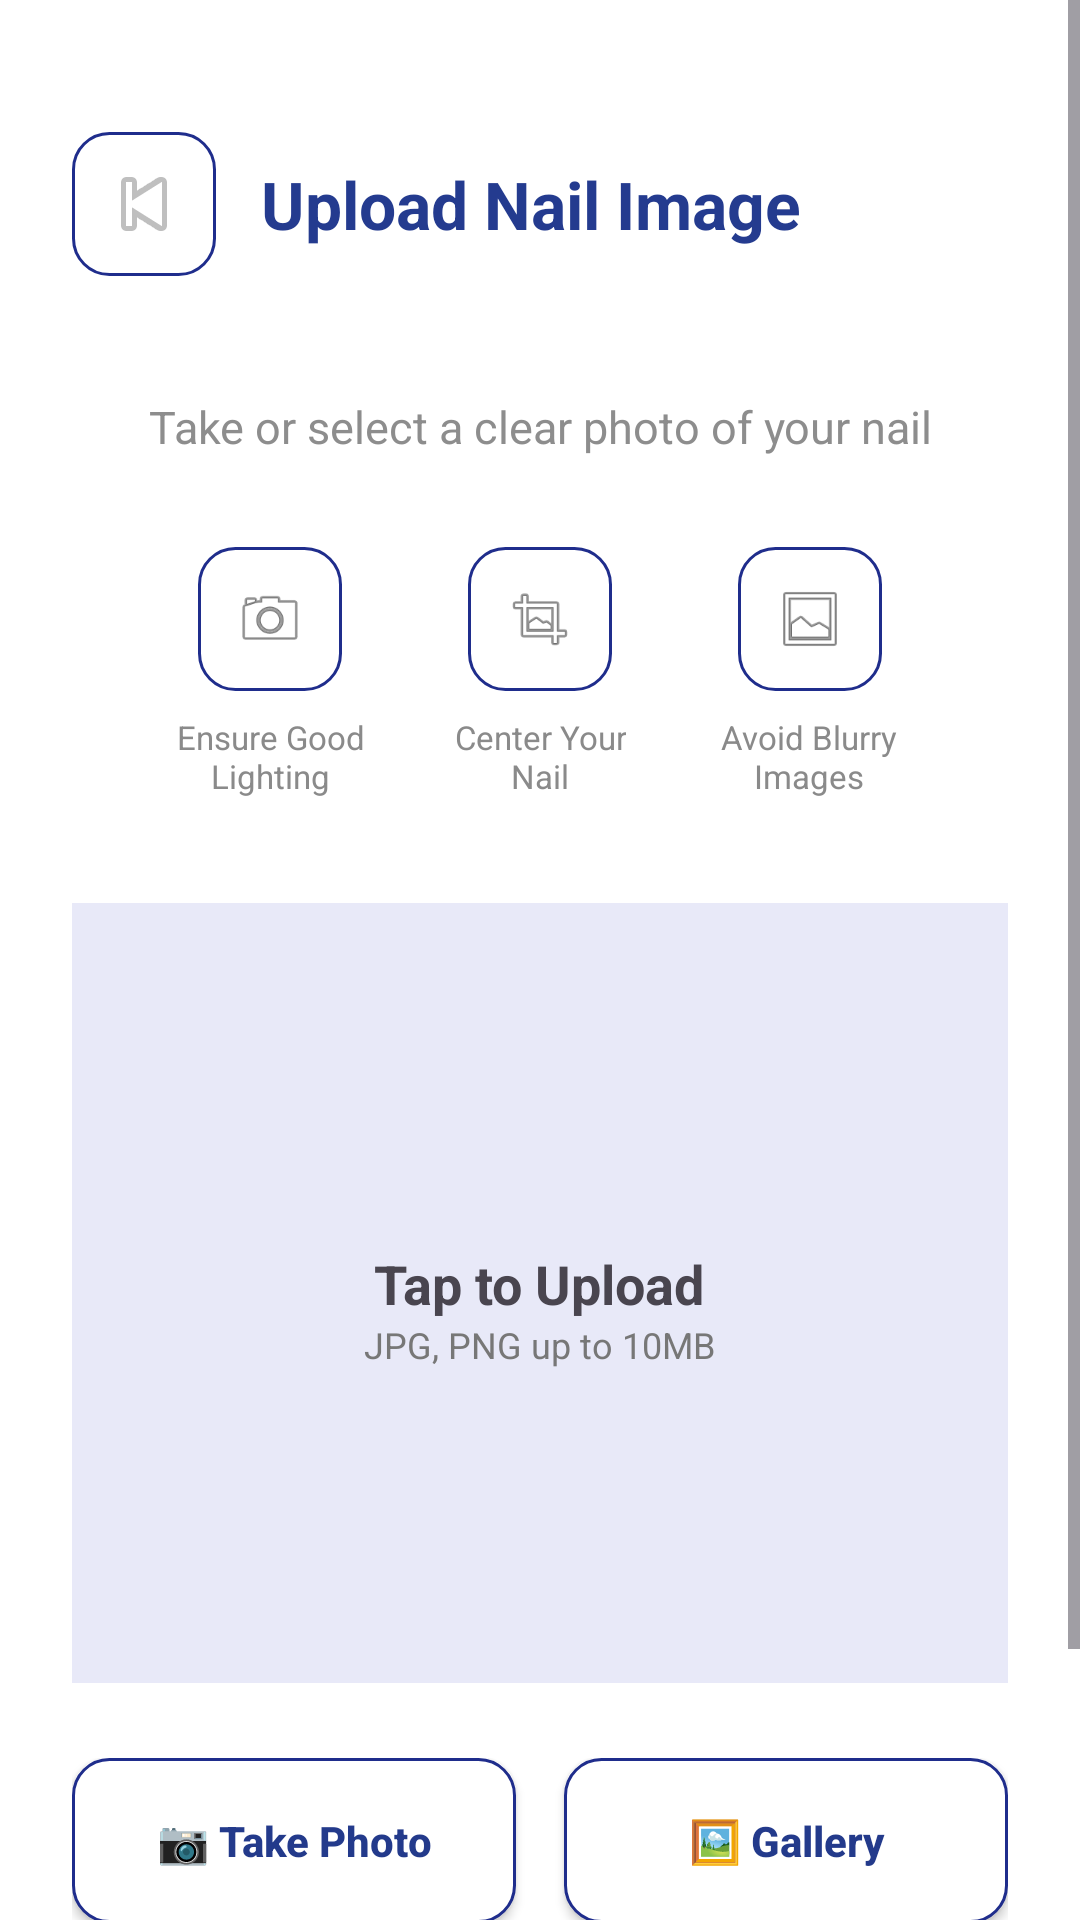

Reconstruct the res/layout file that produces this screen, plus the resources it refers to.
<!-- AndroidManifest.xml: application theme Theme.AIAutomatedNailDiseaseDetection -->
<!-- res/layout/activity_upload_image.xml -->
<?xml version="1.0" encoding="utf-8"?>
<ScrollView xmlns:android="http://schemas.android.com/apk/res/android"
    android:layout_width="match_parent"
    android:layout_height="match_parent"
    android:background="#FFFFFF">

    <LinearLayout
        android:layout_width="match_parent"
        android:layout_height="wrap_content"
        android:orientation="vertical"
        android:padding="24dp">

        

        <LinearLayout
            android:layout_width="match_parent"
            android:layout_height="wrap_content"
            android:gravity="center_vertical"
            android:orientation="horizontal"
            android:paddingTop="20dp">

            <ImageButton
                android:id="@+id/btnBack"
                android:layout_width="48dp"
                android:layout_height="48dp"
                android:background="@drawable/button_white"
                android:contentDescription="Back"
                android:padding="10dp"
                android:src="@android:drawable/ic_media_previous" />

            <TextView
                android:layout_width="wrap_content"
                android:layout_height="wrap_content"
                android:layout_marginStart="15dp"
                android:text="Upload Nail Image"
                android:textColor="#243B8F"
                android:textSize="22sp"
                android:textStyle="bold" />

        </LinearLayout>

        <TextView
            android:layout_width="match_parent"
            android:layout_height="wrap_content"
            android:text="Take or select a clear photo of your nail"
            android:textAlignment="center"
            android:textColor="#8D8D8D"
            android:textSize="15sp"
            android:layout_marginTop="40dp"/>

        

        <LinearLayout
            android:layout_width="match_parent"
            android:layout_height="wrap_content"
            android:layout_marginTop="30dp"
            android:gravity="center"
            android:orientation="horizontal">

            

            <LinearLayout
                android:layout_width="90dp"
                android:layout_height="wrap_content"
                android:gravity="center"
                android:orientation="vertical">

                <LinearLayout
                    android:layout_width="48dp"
                    android:layout_height="48dp"
                    android:background="@drawable/button_white"
                    android:gravity="center">

                    <ImageView
                        android:layout_width="24dp"
                        android:layout_height="24dp"
                        android:src="@android:drawable/ic_menu_camera"
                        android:contentDescription="Lighting"/>

                </LinearLayout>

                <TextView
                    android:layout_width="wrap_content"
                    android:layout_height="wrap_content"
                    android:layout_marginTop="8dp"
                    android:gravity="center"
                    android:text="Ensure Good&#10;Lighting"
                    android:textColor="#8A8A8A"
                    android:textSize="11sp"/>

            </LinearLayout>

            

            <LinearLayout
                android:layout_width="90dp"
                android:layout_height="wrap_content"
                android:gravity="center"
                android:orientation="vertical">

                <LinearLayout
                    android:layout_width="48dp"
                    android:layout_height="48dp"
                    android:background="@drawable/button_white"
                    android:gravity="center">

                    <ImageView
                        android:layout_width="24dp"
                        android:layout_height="24dp"
                        android:src="@android:drawable/ic_menu_crop"
                        android:contentDescription="Center Nail"/>

                </LinearLayout>

                <TextView
                    android:layout_width="wrap_content"
                    android:layout_height="wrap_content"
                    android:layout_marginTop="8dp"
                    android:gravity="center"
                    android:text="Center Your&#10;Nail"
                    android:textColor="#8A8A8A"
                    android:textSize="11sp"/>

            </LinearLayout>

            

            <LinearLayout
                android:layout_width="90dp"
                android:layout_height="wrap_content"
                android:gravity="center"
                android:orientation="vertical">

                <LinearLayout
                    android:layout_width="48dp"
                    android:layout_height="48dp"
                    android:background="@drawable/button_white"
                    android:gravity="center">

                    <ImageView
                        android:layout_width="24dp"
                        android:layout_height="24dp"
                        android:src="@android:drawable/ic_menu_gallery"
                        android:contentDescription="Avoid Blur"/>

                </LinearLayout>

                <TextView
                    android:layout_width="wrap_content"
                    android:layout_height="wrap_content"
                    android:layout_marginTop="8dp"
                    android:gravity="center"
                    android:text="Avoid Blurry&#10;Images"
                    android:textColor="#8A8A8A"
                    android:textSize="11sp"/>

            </LinearLayout>

        </LinearLayout>
        

        <LinearLayout
            android:id="@+id/uploadCard"
            android:layout_width="match_parent"
            android:layout_height="260dp"
            android:layout_marginTop="35dp"
            android:background="#E8E9F8"
            android:gravity="center"
            android:orientation="vertical">

            <ImageView
                android:id="@+id/imgPreview"
                android:layout_width="match_parent"
                android:layout_height="match_parent"
                android:scaleType="centerCrop"
                android:contentDescription="Uploaded nail image"
                android:visibility="gone" />

            <TextView
                android:layout_width="wrap_content"
                android:layout_height="wrap_content"
                android:id="@+id/txtTapUpload"
                android:visibility="visible"
                android:text="Tap to Upload"
                android:textStyle="bold"
                android:textSize="18sp"
                android:layout_marginTop="10dp"/>

            <TextView
                android:layout_width="wrap_content"
                android:layout_height="wrap_content"
                android:id="@+id/txtFileInfo"
                android:visibility="visible"
                android:text="JPG, PNG up to 10MB"
                android:textColor="#777777"
                android:textSize="12sp"/>

        </LinearLayout>
        

        <LinearLayout
            android:layout_width="match_parent"
            android:layout_height="wrap_content"
            android:layout_marginTop="25dp"
            android:orientation="horizontal"
            android:weightSum="2">

            <Button
                android:id="@+id/btnCamera"
                android:layout_width="0dp"
                android:layout_height="55dp"
                android:layout_weight="1"
                android:layout_marginEnd="8dp"
                android:background="@drawable/button_white"
                android:backgroundTint="@null"
                android:text="📷 Take Photo"
                android:textAllCaps="false"
                android:textColor="#233A8B"
                android:textStyle="bold"/>

            <Button
                android:id="@+id/btnGallery"
                android:layout_width="0dp"
                android:layout_height="55dp"
                android:layout_weight="1"
                android:layout_marginStart="8dp"
                android:background="@drawable/button_white"
                android:backgroundTint="@null"
                android:text="🖼 Gallery"
                android:textAllCaps="false"
                android:textColor="#233A8B"
                android:textStyle="bold"/>

        </LinearLayout>
        <Button
            android:id="@+id/btnAnalyze"
            android:layout_width="match_parent"
            android:layout_height="55dp"
            android:layout_marginTop="25dp"
            android:background="@drawable/button_blue"
            android:backgroundTint="@null"
            android:text="Analyze Image"
            android:textAllCaps="false"
            android:textColor="#FFFFFF"
            android:textSize="16sp"
            android:textStyle="bold"/>
    </LinearLayout>

</ScrollView>
<!-- resources referenced by this layout -->
<resources>
  <!-- drawable button_blue (drawable) -->
  <?xml version="1.0" encoding="utf-8"?>
  <shape xmlns:android="http://schemas.android.com/apk/res/android">
  
      <solid android:color="#142A86"/>
  
      <corners android:radius="12dp"/>
  
  </shape>
  <!-- drawable button_white (drawable) -->
  <?xml version="1.0" encoding="utf-8"?>
  <shape xmlns:android="http://schemas.android.com/apk/res/android">
  
      <solid android:color="#FFFFFF"/>
  
      <stroke
          android:width="1dp"
          android:color="#1F2D8C"/>
  
      <corners android:radius="12dp"/>
  
  </shape>
  <style name="Theme.AIAutomatedNailDiseaseDetection" parent="Base.Theme.AIAutomatedNailDiseaseDetection" />
  <style name="Base.Theme.AIAutomatedNailDiseaseDetection" parent="Theme.Material3.DayNight.NoActionBar">
          
          
      </style>
</resources>
